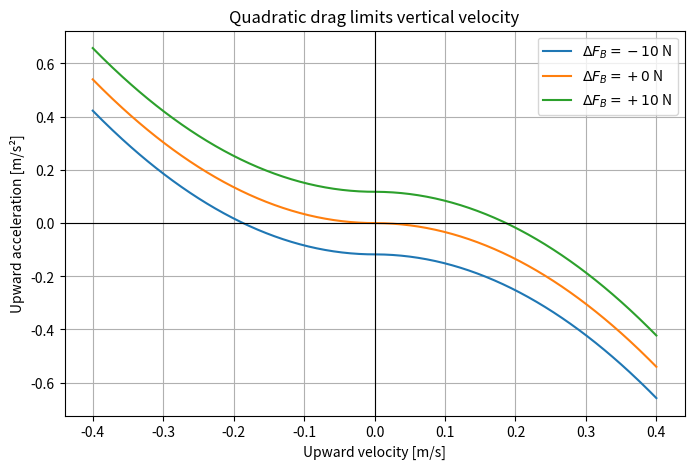
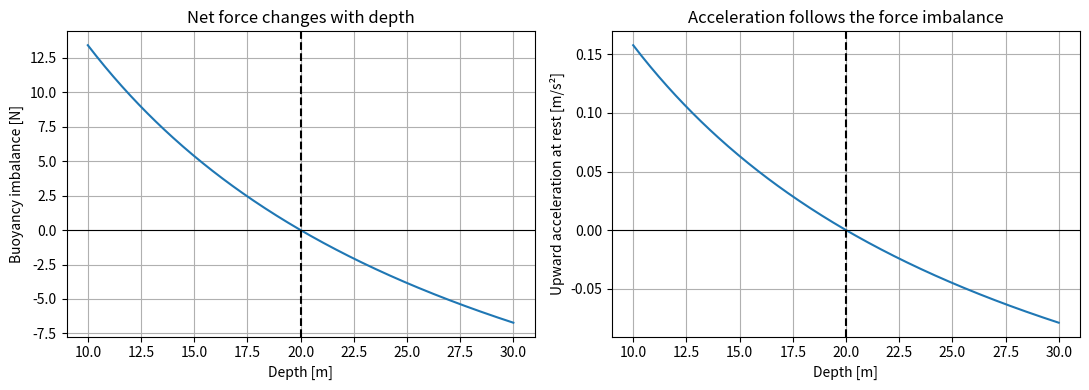

The script that saved these images, in order:
import numpy as np
import matplotlib.pyplot as plt


g = 9.80665                 # gravitational acceleration [m/s^2]
rho = 1025.0                # representative seawater density [kg/m^3]
P0 = 101_325.0              # surface pressure [Pa]

mass_kg = 85.0              # diver + equipment mass [kg]
drag_coefficient = 0.80     # dimensionless
projected_area_m2 = 0.70    # representative projected area [m^2]

drag_parameter = 0.5 * rho * drag_coefficient * projected_area_m2

print(f"Drag parameter c = {drag_parameter:.1f} kg/m")


def drag_force_upward(velocity_m_s, drag_parameter_kg_m=drag_parameter):
    """Return signed vertical drag [N], positive upward."""
    velocity_m_s = np.asarray(velocity_m_s)
    return -drag_parameter_kg_m * velocity_m_s * np.abs(velocity_m_s)


def vertical_acceleration(
    buoyancy_imbalance_n,
    velocity_m_s,
    mass_kg=mass_kg,
    drag_parameter_kg_m=drag_parameter,
):
    """Return upward acceleration [m/s^2]."""
    drag_n = drag_force_upward(velocity_m_s, drag_parameter_kg_m)
    return (buoyancy_imbalance_n + drag_n) / mass_kg


for velocity_m_s in [-0.30, 0.0, 0.30]:
    drag_n = float(drag_force_upward(velocity_m_s))
    print(
        f"v = {velocity_m_s:+.2f} m/s"
        f"  ->  F_D = {drag_n:+.2f} N"
    )


imbalances_n = np.array([-12.0, 0.0, 12.0])

print("Imbalance [N]   Initial acceleration [m/s^2]")
for imbalance_n in imbalances_n:
    acceleration_m_s2 = vertical_acceleration(imbalance_n, 0.0)
    print(f"{imbalance_n:13.1f}   {acceleration_m_s2:27.3f}")


def terminal_velocity(
    buoyancy_imbalance_n,
    drag_parameter_kg_m=drag_parameter,
):
    """Return signed terminal vertical velocity [m/s]."""
    imbalance = np.asarray(buoyancy_imbalance_n, dtype=float)
    return (
        np.sign(imbalance)
        * np.sqrt(np.abs(imbalance) / drag_parameter_kg_m)
    )


for imbalance_n in [-15.0, -8.0, 0.0, 8.0, 15.0]:
    terminal_m_s = float(terminal_velocity(imbalance_n))
    print(
        f"Delta F_B = {imbalance_n:+5.1f} N"
        f"  ->  v_terminal = {terminal_m_s:+.3f} m/s"
    )


velocity_grid_m_s = np.linspace(-0.40, 0.40, 401)

plt.figure(figsize=(8, 5))

for imbalance_n in [-10.0, 0.0, 10.0]:
    acceleration_m_s2 = vertical_acceleration(
        imbalance_n,
        velocity_grid_m_s,
    )
    plt.plot(
        velocity_grid_m_s,
        acceleration_m_s2,
        label=fr"$\Delta F_B={imbalance_n:+.0f}$ N",
    )

plt.axhline(0.0, color="black", linewidth=0.8)
plt.axvline(0.0, color="black", linewidth=0.8)
plt.xlabel("Upward velocity [m/s]")
plt.ylabel("Upward acceleration [m/s²]")
plt.title("Quadratic drag limits vertical velocity")
plt.grid(True)
plt.legend()
plt.show()


def pressure_at_depth(depth_m):
    """Return absolute ambient pressure [Pa]."""
    return P0 + rho * g * np.asarray(depth_m)


def gas_volume_at_depth(depth_m, surface_gas_volume_m3):
    """Return ideal flexible-gas volume [m^3]."""
    return surface_gas_volume_m3 * P0 / pressure_at_depth(depth_m)


def buoyant_force_at_depth(
    depth_m,
    fixed_volume_m3,
    surface_gas_volume_m3,
):
    """Return total upward buoyant force [N]."""
    gas_volume_m3 = gas_volume_at_depth(
        depth_m,
        surface_gas_volume_m3,
    )
    return rho * g * (fixed_volume_m3 + gas_volume_m3)


def buoyancy_imbalance_at_depth(
    depth_m,
    fixed_volume_m3,
    surface_gas_volume_m3,
    mass_kg=mass_kg,
):
    """Return buoyancy minus weight [N]."""
    return (
        buoyant_force_at_depth(
            depth_m,
            fixed_volume_m3,
            surface_gas_volume_m3,
        )
        - mass_kg * g
    )


neutral_depth_m = 20.0
surface_gas_volume_l = 8.0
surface_gas_volume_m3 = surface_gas_volume_l / 1000

gas_volume_at_neutral_m3 = gas_volume_at_depth(
    neutral_depth_m,
    surface_gas_volume_m3,
)
fixed_volume_m3 = mass_kg / rho - gas_volume_at_neutral_m3

print(f"Target neutral depth:       {neutral_depth_m:.1f} m")
print(f"Gas volume at that depth:   {gas_volume_at_neutral_m3*1000:.3f} L")
print(f"Required fixed volume:      {fixed_volume_m3*1000:.3f} L")
print(
    "Net force at target depth: "
    f"{buoyancy_imbalance_at_depth(neutral_depth_m, fixed_volume_m3, surface_gas_volume_m3):+.3e} N"
)


depth_grid_m = np.linspace(10.0, 30.0, 301)
imbalance_grid_n = buoyancy_imbalance_at_depth(
    depth_grid_m,
    fixed_volume_m3,
    surface_gas_volume_m3,
)
acceleration_at_rest_m_s2 = imbalance_grid_n / mass_kg

fig, axes = plt.subplots(1, 2, figsize=(11, 4))

axes[0].plot(depth_grid_m, imbalance_grid_n)
axes[0].axhline(0.0, color="black", linewidth=0.8)
axes[0].axvline(neutral_depth_m, color="black", linestyle="--")
axes[0].set_xlabel("Depth [m]")
axes[0].set_ylabel("Buoyancy imbalance [N]")
axes[0].set_title("Net force changes with depth")
axes[0].grid(True)

axes[1].plot(depth_grid_m, acceleration_at_rest_m_s2)
axes[1].axhline(0.0, color="black", linewidth=0.8)
axes[1].axvline(neutral_depth_m, color="black", linestyle="--")
axes[1].set_xlabel("Depth [m]")
axes[1].set_ylabel("Upward acceleration at rest [m/s²]")
axes[1].set_title("Acceleration follows the force imbalance")
axes[1].grid(True)

plt.tight_layout()
plt.show()


def coupled_vertical_acceleration(depth_m, velocity_m_s):
    """Return upward acceleration for the coupled model [m/s^2]."""
    imbalance_n = buoyancy_imbalance_at_depth(
        depth_m,
        fixed_volume_m3,
        surface_gas_volume_m3,
    )
    return vertical_acceleration(imbalance_n, velocity_m_s)


test_states = [
    (19.0, 0.0),
    (20.0, 0.0),
    (21.0, 0.0),
    (20.0, 0.20),
    (20.0, -0.20),
]

print("Depth [m]   Velocity [m/s]   Acceleration [m/s^2]")
for depth_m, velocity_m_s in test_states:
    acceleration_m_s2 = coupled_vertical_acceleration(
        depth_m,
        velocity_m_s,
    )
    print(
        f"{depth_m:9.1f}   {velocity_m_s:14.2f}"
        f"   {acceleration_m_s2:21.4f}"
    )


# Your code here


# Your code here


# Your code here


# Your code here


# Your code here
